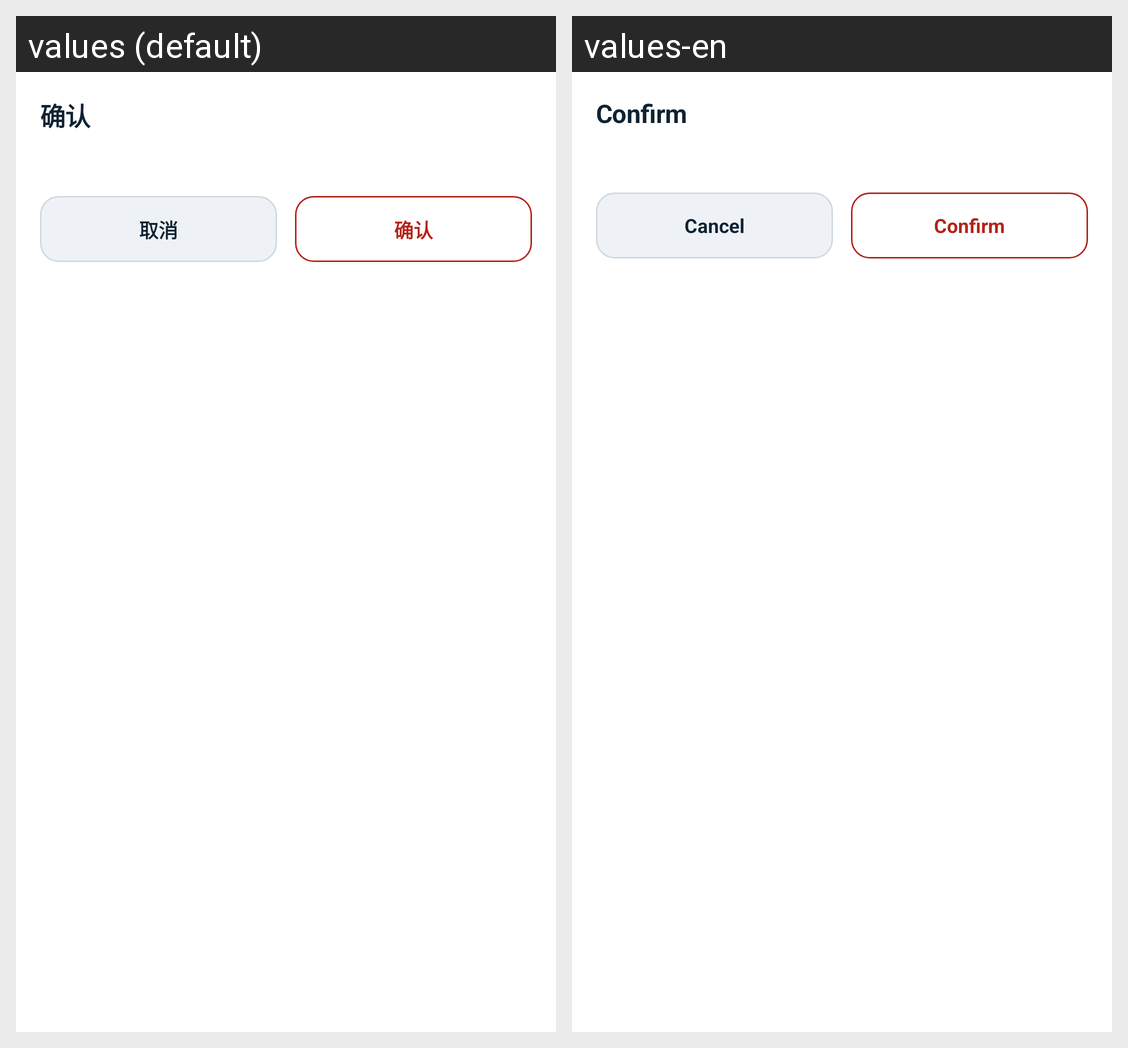

Strings drawn on this Android screen and how each of the app's shown locales translates them:
Android screen res/layout/sheet_confirm.xml rendered under 2 locales, left to right: values (default), values-en. Device: Nexus 5 (rendered at 1080×1920; each locale shown at half size, 540×960, under a caption strip naming it); theme Theme.MaterialComponents.DayNight.NoActionBar.
Strings drawn on this screen, with the default value and each locale's value (text and hints the layout hard-codes, and strings that could not be matched under every locale, appear in the picture but are not listed):

sheet_confirm_01
  values: 确认
  values-en: Confirm

sheet_confirm_02
  values: 取消
  values-en: Cancel
